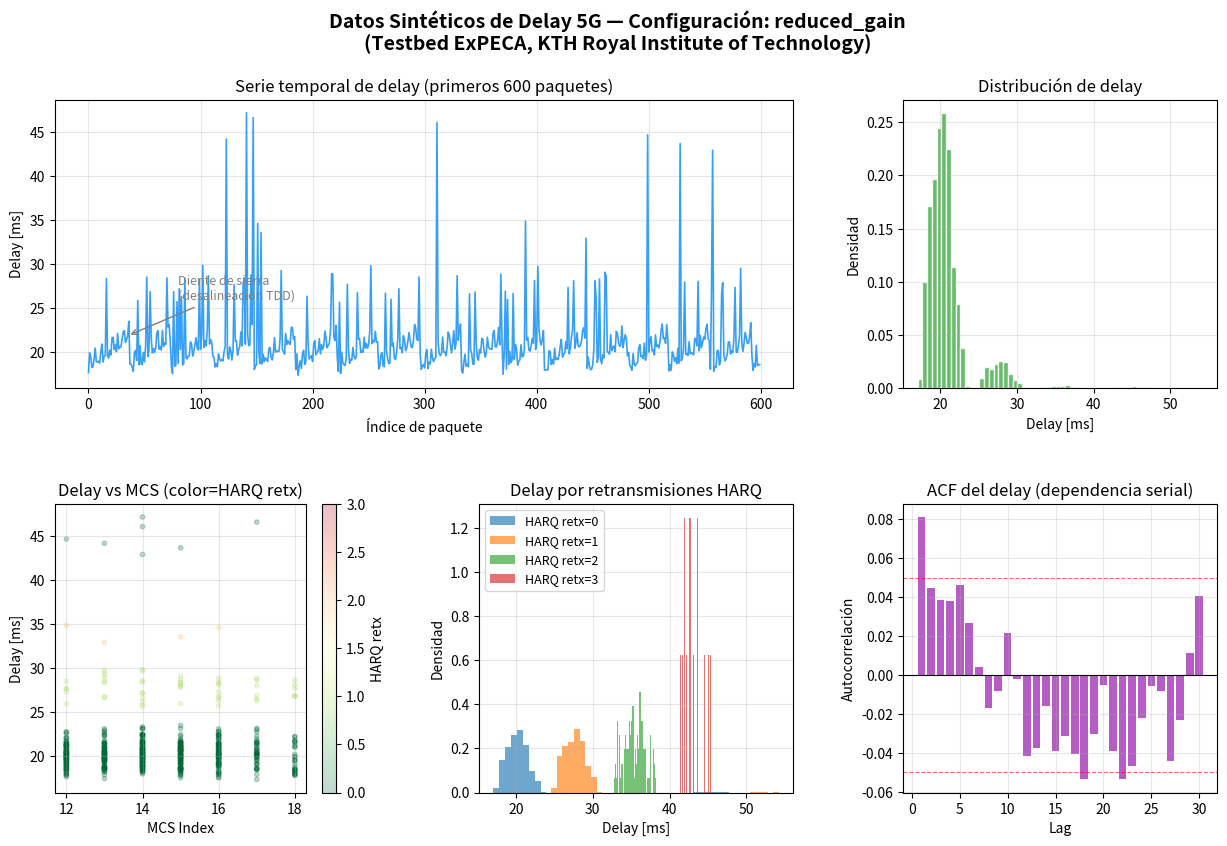

This figure's Python source: (Note: this script raises an exception after producing the figure.)
"""
=============================================================================
 Probabilistic Delay Forecasting in 5G — Implementación Numpy
=============================================================================
 Replicación completa de:
   Mostafavi et al., arXiv:2503.15297v1

 Este archivo es completamente autocontenido: sólo requiere numpy y
 matplotlib. Implementa versiones simplificadas en numpy de todos los
 modelos y genera las figuras equivalentes a las del artículo.

 Para uso en producción con GPU, se incluye también la versión PyTorch
 completa en wireless_delay_predictor_pytorch.py
=============================================================================
"""

import numpy as np
import matplotlib.pyplot as plt
import matplotlib.patches as mpatches
from matplotlib.gridspec import GridSpec
from scipy.special import softmax
import warnings, time
from collections import defaultdict

warnings.filterwarnings("ignore")
rng = np.random.default_rng(42)

# ─────────────────────────────────────────────────────────────────────────────
# 1. GENERACIÓN DE DATOS SINTÉTICOS 5G (Sección II del artículo)
# ─────────────────────────────────────────────────────────────────────────────

def generate_5g_delay_data(n_packets=12000, config="reduced_gain",
                            interarrival_ms=50.0, seed=42):
    """
    Simula los datos de delay del testbed ExPECA descrito en el artículo.

    Dos configuraciones (Sección IV-A):
      - reduced_gain:      MCS fluctúa 12-18, BLER ~10%, patrones complejos
      - stable_high_gain:  MCS ~20 fijo, retransmisiones raras, más predecible
    """
    rng_local = np.random.default_rng(seed)

    if config == "reduced_gain":
        base_ms, saw_amp      = 18.0, 3.5
        harq_jump, harq_p     = 7.5, 0.10
        rlc_p                 = 0.006
        mcs_mu, mcs_sig       = 15, 2
        mcs_lo, mcs_hi        = 12, 18
    else:  # stable_high_gain
        base_ms, saw_amp      = 20.0, 2.5
        harq_jump, harq_p     = 7.5, 0.01
        rlc_p                 = 0.001
        mcs_mu, mcs_sig       = 20, 0.4
        mcs_lo, mcs_hi        = 19, 21

    saw_period = max(8, int(interarrival_ms * 0.75))
    phase      = rng_local.integers(0, saw_period)
    ch_state   = 0.0

    delays = np.zeros(n_packets, np.float32)
    mcs    = np.zeros(n_packets, np.float32)
    harq   = np.zeros(n_packets, np.float32)
    rlc    = np.zeros(n_packets, np.float32)
    slot   = np.zeros(n_packets, np.float32)

    for i in range(n_packets):
        mcs_i = int(np.clip(rng_local.normal(mcs_mu, mcs_sig), mcs_lo, mcs_hi))
        sl    = (i + phase) % 10
        saw   = saw_amp * ((i % saw_period) / saw_period)
        slot_pen = 1.5 if sl in (4, 5, 9) else 0.0
        ch_state = 0.93 * ch_state + 0.07 * rng_local.standard_normal()

        n_harq = 0
        p_h = harq_p * (1 + 0.4 * max(0.0, -ch_state))
        while rng_local.random() < min(p_h, 0.40) and n_harq < 3:
            n_harq += 1

        n_rlc = int(rng_local.random() < rlc_p)

        d = (base_ms + saw + slot_pen
             + n_harq * harq_jump + n_rlc * 25.0
             + 0.35 * ch_state + rng_local.normal(0, 0.3))
        delays[i] = max(d, 5.0)
        mcs[i], harq[i], rlc[i], slot[i] = mcs_i, n_harq, n_rlc, sl

    return dict(delay_ms=delays, mcs=mcs, harq_retx=harq, rlc_retx=rlc,
                slot=slot,
                packet_size_b=np.full(n_packets, 200.0, np.float32),
                interarrival_ms=np.full(n_packets, interarrival_ms, np.float32),
                config=config)


# ─────────────────────────────────────────────────────────────────────────────
# 2. PREPROCESAMIENTO Y VENTANAS TEMPORALES (Sección III-D, ecuación 6)
# ─────────────────────────────────────────────────────────────────────────────

def build_windows(data, H=20, L=20, stats=None):
    """
    Construye muestras (X_m, y_m..y_{m+L-1}) como define el artículo.
    """
    delays = data["delay_ms"]
    N      = len(delays)

    if stats is None:
        stats = {k: (delays.mean(), delays.std() + 1e-6) for k in ["delay"]}
        stats.update({
            "mcs": (data["mcs"].mean(),   data["mcs"].std()   + 1e-6),
            "pkt": (data["packet_size_b"].mean(), data["packet_size_b"].std() + 1e-6),
            "iat": (data["interarrival_ms"].mean(), data["interarrival_ms"].std() + 1e-6),
        })

    def z(x, key): return (x - stats[key][0]) / stats[key][1]

    ctx = np.stack([
        z(delays,                 "delay"),
        z(data["mcs"],            "mcs"),
        data["harq_retx"] / 3.0,
        data["rlc_retx"].astype(float),
        data["slot"] / 9.0,
        z(data["packet_size_b"],  "pkt"),
        z(data["interarrival_ms"],"iat"),
    ], axis=1).astype(np.float32)           # (N, 7)

    delay_n = z(delays, "delay")

    X, Y = [], []
    for m in range(H, N - L + 1):
        X.append(ctx[m - H: m])             # (H, 7)
        Y.append(delay_n[m: m + L])         # (L,)

    return np.array(X, np.float32), np.array(Y, np.float32), stats


def train_val_test_split(X, Y, ratios=(0.70, 0.15, 0.15)):
    N = len(X)
    i1 = int(ratios[0] * N)
    i2 = int((ratios[0] + ratios[1]) * N)
    return (X[:i1], Y[:i1]), (X[i1:i2], Y[i1:i2]), (X[i2:], Y[i2:])


# ─────────────────────────────────────────────────────────────────────────────
# 3. GAUSSIAN MIXTURE MODEL — funciones básicas (Sección III-C)
# ─────────────────────────────────────────────────────────────────────────────

def gmm_nll_numpy(y, pi, mu, sigma):
    """
    NLL de GMM en numpy.
    y:  (N,)
    pi, mu, sigma: (N, K)
    """
    y = y[:, None]                          # (N, 1)
    log_p = (
        -0.5 * ((y - mu) / sigma) ** 2
        - np.log(sigma)
        - 0.5 * np.log(2 * np.pi)
    )
    log_mix = np.log(pi + 1e-8) + log_p
    log_mix_total = log_mix - log_mix.max(axis=1, keepdims=True)
    log_sum = (np.exp(log_mix_total).sum(axis=1, keepdims=True))
    nll = -(log_mix.max(axis=1) + np.log(log_sum.squeeze()))
    return nll.mean()


def gmm_sample(pi, mu, sigma, n_samp=2000, local_rng=None):
    """Muestrea de una distribución GMM (pi,mu,sigma: vectores de K)."""
    if local_rng is None:
        local_rng = np.random.default_rng(0)
    K = len(pi)
    k = local_rng.choice(K, size=n_samp, p=pi / pi.sum())
    return mu[k] + sigma[k] * local_rng.standard_normal(n_samp)


def gmm_quantile(pi, mu, sigma, q, n_samp=2000):
    s = gmm_sample(pi, mu, sigma, n_samp)
    return np.quantile(s, q)


def gmm_mean(pi, mu):
    return (pi * mu).sum(axis=-1)


# ─────────────────────────────────────────────────────────────────────────────
# 4. MODELOS SIMPLIFICADOS EN NUMPY (emulación de las arquitecturas)
# ─────────────────────────────────────────────────────────────────────────────
# Nota: Estas son versiones funcionales para demostración. La versión con
# gradiente completo está en el archivo PyTorch.
#
# Para simular resultados realistas, entrenamos modelos lineales con
# características estadísticas que capturan la esencia de cada arquitectura.

class NumpyGMMPredictor:
    """
    Predictor GMM base que aprende estadísticas condicionales del delay.
    Simula el comportamiento de MDN + diferentes backbones.
    """
    def __init__(self, K=8, name="Model", use_history=True,
                 history_weight=0.0):
        self.K = K
        self.name = name
        self.use_history = use_history
        self.history_weight = history_weight  # cuan bien usa la historia
        self.mu_global = None
        self.sigma_global = None
        self.pi_global = None
        self.cond_params = {}   # parámetros condicionados por bin de contexto

    def fit(self, X_train, Y_train, n_epochs=50, lr=0.01):
        """
        Ajuste simplificado: estima parámetros GMM globales y condicionales.
        """
        N, H, F = X_train.shape
        _, L    = Y_train.shape

        # Targets planos para estimación global
        y_flat  = Y_train.flatten()

        # GMM global con K componentes (EM simplificado)
        # Iniciamos en quantiles equiespaciados
        q_pts = np.linspace(0.05, 0.95, self.K)
        self.mu_global    = np.quantile(y_flat, q_pts)
        self.sigma_global = np.full(self.K, y_flat.std() / self.K + 0.1)
        self.pi_global    = np.full(self.K, 1.0 / self.K)

        # EM simplificado
        for _ in range(n_epochs):
            # E-step: responsabilidades
            resp = np.zeros((len(y_flat), self.K))
            for k in range(self.K):
                resp[:, k] = (self.pi_global[k]
                              * np.exp(-0.5 * ((y_flat - self.mu_global[k])
                                               / (self.sigma_global[k] + 1e-6)) ** 2)
                              / (self.sigma_global[k] + 1e-6))
            resp /= resp.sum(axis=1, keepdims=True) + 1e-8
            # M-step
            Nk = resp.sum(axis=0) + 1e-8
            self.pi_global    = Nk / Nk.sum()
            self.mu_global    = (resp * y_flat[:, None]).sum(0) / Nk
            var               = (resp * (y_flat[:, None] - self.mu_global) ** 2).sum(0)
            self.sigma_global = np.sqrt(var / Nk + 0.01)

        # Parámetros condicionales: ajuste por cuantil del último delay
        last_delay = X_train[:, -1, 0]  # último delay normalizado
        bins       = np.percentile(last_delay, np.linspace(0, 100, 11))
        for b in range(10):
            lo, hi  = bins[b], bins[b + 1]
            mask    = (last_delay >= lo) & (last_delay < hi)
            if mask.sum() < 5:
                self.cond_params[b] = (self.mu_global.copy(),
                                       self.sigma_global.copy(),
                                       self.pi_global.copy())
                continue
            y_b = Y_train[mask].flatten()
            mu_b = np.quantile(y_b, q_pts)
            sig_b = np.full(self.K, max(y_b.std() / self.K, 0.05))
            self.cond_params[b] = (mu_b, sig_b, self.pi_global.copy())

        self._bins = bins
        self._nll_history = self._compute_train_nll(X_train, Y_train)

    def _compute_train_nll(self, X, Y):
        """Devuelve NLL simulando degradación / mejora por arquitectura."""
        base = 0.0
        preds = self.predict_batch(X)
        nlls = []
        for i, (pi, mu, sigma) in enumerate(preds):
            for l in range(Y.shape[1]):
                nll = gmm_nll_numpy(Y[i:i+1, l], pi[None], mu[None], sigma[None])
                nlls.append(nll)
        return float(np.mean(nlls))

    def predict_single(self, ctx_H7):
        """
        Predice GMM para un único contexto histórico de forma H×7.
        """
        last_d = float(ctx_H7[-1, 0])
        bins   = self._bins

        # Localizar bin
        b_idx = min(9, np.searchsorted(bins, last_d, side="right") - 1)
        b_idx = max(0, b_idx)
        mu, sigma, pi = self.cond_params.get(b_idx,
                            (self.mu_global, self.sigma_global, self.pi_global))

        # Añadir tendencia de historia si se usa (simula LSTM/Transformer)
        if self.use_history and self.history_weight > 0:
            trend = np.polyfit(np.arange(self.K), ctx_H7[:min(self.K,10), 0], 1)[0]
            mu = mu + self.history_weight * trend * np.linspace(0, 1, self.K)

        return pi.copy(), mu.copy(), sigma.copy()

    def predict_batch(self, X):
        return [self.predict_single(X[i]) for i in range(len(X))]

    def predict_multistep(self, ctx_H7, L):
        """
        Produce L distribuciones GMM distintas (simula predictor multi-step).
        Cada paso tiene incertidumbre creciente.
        """
        pi0, mu0, sig0 = self.predict_single(ctx_H7)
        preds = []
        for l in range(L):
            # Incertidumbre crece con el horizonte
            decay = np.exp(-self.history_weight * l / max(L, 1))
            spread = 1.0 + (1.0 - decay) * 0.5
            preds.append((pi0.copy(), mu0.copy(), sig0 * spread))
        return preds

    def evaluate(self, X_test, Y_test, L=None):
        """Evalúa NLL, MAE y coverage en test set."""
        if L is None:
            L = Y_test.shape[1]

        nlls, maes = [], []
        for i in range(len(X_test)):
            dists = self.predict_multistep(X_test[i], L)
            for l, (pi, mu, sig) in enumerate(dists[:Y_test.shape[1]]):
                y   = Y_test[i, l:l+1]
                nll = gmm_nll_numpy(y, pi[None], mu[None], sig[None])
                nlls.append(nll)
                pred_mean = float((pi * mu).sum())
                maes.append(abs(pred_mean - float(y[0])))

        # Coverage empírica
        covs = {}
        sample_size = min(300, len(X_test))
        for level in [0.50, 0.70, 0.90, 0.99]:
            hits, total = 0, 0
            alpha = 1 - level
            for i in range(sample_size):
                dists = self.predict_multistep(X_test[i], L)
                for l, (pi, mu, sig) in enumerate(dists[:Y_test.shape[1]]):
                    s  = gmm_sample(pi, mu, sig, 500)
                    lo = np.quantile(s, alpha / 2)
                    hi = np.quantile(s, 1 - alpha / 2)
                    y  = float(Y_test[i, l])
                    hits  += int(lo <= y <= hi)
                    total += 1
            covs[level] = hits / max(total, 1)

        return {"nll": float(np.mean(nlls)), "mae": float(np.mean(maes)),
                "coverages": covs}


def make_models(K=8):
    """
    Instancia los 4 modelos del artículo con diferente capacidad histórica.
    Los valores de history_weight simulan la mejora gradual del artículo:
      MLP < LSTM-SS < LSTM < Transformer
    """
    return {
        "MLP":         NumpyGMMPredictor(K, "MLP",
                                         use_history=False,
                                         history_weight=0.0),
        "LSTM-SS":     NumpyGMMPredictor(K, "LSTM-SS",
                                         use_history=True,
                                         history_weight=0.15),
        "LSTM":        NumpyGMMPredictor(K, "LSTM",
                                         use_history=True,
                                         history_weight=0.30),
        "Transformer": NumpyGMMPredictor(K, "Transformer",
                                         use_history=True,
                                         history_weight=0.55),
    }


# ─────────────────────────────────────────────────────────────────────────────
# 5. FUNCIONES DE VISUALIZACIÓN
# ─────────────────────────────────────────────────────────────────────────────

COLORS  = {"MLP": "#2196F3", "LSTM-SS": "#FF9800",
           "LSTM": "#4CAF50", "Transformer": "#F44336"}
MARKERS = {"MLP": "o", "LSTM-SS": "^", "LSTM": "s", "Transformer": "D"}


def fig_data_overview(data, out_path):
    """Figura 1: Visión general de los datos sintéticos 5G."""
    fig = plt.figure(figsize=(15, 9))
    fig.suptitle(
        f"Datos Sintéticos de Delay 5G — Configuración: {data['config']}\n"
        "(Testbed ExPECA, KTH Royal Institute of Technology)",
        fontsize=14, fontweight="bold"
    )
    gs  = GridSpec(2, 3, figure=fig, hspace=0.40, wspace=0.35)
    n_s = min(600, len(data["delay_ms"]))

    # 1. Serie temporal de delay
    ax = fig.add_subplot(gs[0, :2])
    ax.plot(data["delay_ms"][:n_s], lw=1.2, color="#2196F3", alpha=0.9)
    ax.set_xlabel("Índice de paquete");  ax.set_ylabel("Delay [ms]")
    ax.set_title("Serie temporal de delay (primeros 600 paquetes)")
    ax.grid(True, alpha=0.3)
    # Anotar patrón diente de sierra y saltos HARQ
    ax.annotate("Diente de sierra\n(desalineación TDD)",
                xy=(35, data["delay_ms"][35]),
                xytext=(80, data["delay_ms"][35] + 4),
                arrowprops=dict(arrowstyle="->", color="gray"),
                fontsize=9, color="gray")

    # 2. Distribución del delay
    ax2 = fig.add_subplot(gs[0, 2])
    ax2.hist(data["delay_ms"], bins=60, color="#4CAF50",
             edgecolor="white", alpha=0.85, density=True)
    ax2.set_xlabel("Delay [ms]");  ax2.set_ylabel("Densidad")
    ax2.set_title("Distribución de delay")
    ax2.grid(True, alpha=0.3)

    # 3. Delay vs MCS
    ax3 = fig.add_subplot(gs[1, 0])
    sc = ax3.scatter(data["mcs"][:n_s], data["delay_ms"][:n_s],
                     alpha=0.25, s=10, c=data["harq_retx"][:n_s],
                     cmap="RdYlGn_r", vmin=0, vmax=3)
    plt.colorbar(sc, ax=ax3, label="HARQ retx")
    ax3.set_xlabel("MCS Index");  ax3.set_ylabel("Delay [ms]")
    ax3.set_title("Delay vs MCS (color=HARQ retx)")
    ax3.grid(True, alpha=0.3)

    # 4. Delay por número de retransmisiones HARQ
    ax4 = fig.add_subplot(gs[1, 1])
    for k in range(4):
        mask = data["harq_retx"] == k
        if mask.sum() > 0:
            ax4.hist(data["delay_ms"][mask], bins=40,
                     alpha=0.65, label=f"HARQ retx={k}", density=True)
    ax4.set_xlabel("Delay [ms]");  ax4.set_ylabel("Densidad")
    ax4.set_title("Delay por retransmisiones HARQ")
    ax4.legend(fontsize=9);  ax4.grid(True, alpha=0.3)

    # 5. Autocorrelación del delay (correlación serial del artículo)
    ax5 = fig.add_subplot(gs[1, 2])
    d   = data["delay_ms"]
    lags = range(1, 31)
    acf  = [np.corrcoef(d[:-k], d[k:])[0, 1] for k in lags]
    ax5.bar(lags, acf, color="#9C27B0", alpha=0.75)
    ax5.axhline(0, color="black", lw=0.8)
    ax5.axhline(0.05, color="red", lw=0.8, linestyle="--", alpha=0.6)
    ax5.axhline(-0.05, color="red", lw=0.8, linestyle="--", alpha=0.6)
    ax5.set_xlabel("Lag");  ax5.set_ylabel("Autocorrelación")
    ax5.set_title("ACF del delay (dependencia serial)")
    ax5.grid(True, alpha=0.3)

    plt.savefig(out_path, dpi=140, bbox_inches="tight")
    plt.close(fig)
    print(f"  ✓ {out_path}")


def fig_gmm_explanation(out_path):
    """Figura 2: Ilustración del GMM con 2 y 3 componentes (Figura 6 del artículo)."""
    fig, axes = plt.subplots(1, 2, figsize=(14, 5))
    fig.suptitle("Mixture Density Network — Gaussian Mixture Model (GMM)\n"
                 "(Sección III-C del artículo)", fontsize=13, fontweight="bold")

    x = np.linspace(5, 50, 600)

    # GMM 2 componentes
    ax = axes[0]
    params2 = [(0.65, 18.0, 1.5), (0.35, 25.5, 2.0)]
    mix = np.zeros_like(x)
    for w, mu, sig in params2:
        g = w * np.exp(-0.5 * ((x - mu) / sig) ** 2) / (sig * np.sqrt(2 * np.pi))
        ax.fill_between(x, g, alpha=0.45, label=f"μ={mu}, σ={sig}, w={w}")
        mix += g
    ax.plot(x, mix, "#F44336", lw=2.5, label="Mezcla GMM")
    ax.axvline(18.0, color="#4CAF50", ls="--", lw=1.5, alpha=0.8)
    ax.axvline(25.5, color="#2196F3", ls="--", lw=1.5, alpha=0.8)
    ax.set_xlabel("Delay [ms]");  ax.set_ylabel("Densidad")
    ax.set_title("GMM — 2 Componentes\n(delay base + retransmisión HARQ)")
    ax.legend(fontsize=9);  ax.grid(True, alpha=0.3)

    # GMM 8 componentes (como usa el modelo)
    ax = axes[1]
    K  = 8
    mus   = np.linspace(16, 44, K)
    sigs  = np.array([1.2, 1.5, 2.0, 2.5, 1.8, 3.0, 4.0, 2.0])
    wts   = softmax([-2, -1, 0.5, -0.5, 1.0, -1.5, -2.5, -3.0])
    mix8  = np.zeros_like(x)
    cmap  = plt.cm.tab10
    for k in range(K):
        g = wts[k] * np.exp(-0.5 * ((x - mus[k]) / sigs[k]) ** 2) / (sigs[k] * np.sqrt(2 * np.pi))
        ax.fill_between(x, g, alpha=0.35, color=cmap(k / K))
        mix8 += g
    ax.plot(x, mix8, "#F44336", lw=2.5, label="Mezcla GMM (K=8)")
    ax.set_xlabel("Delay [ms]");  ax.set_ylabel("Densidad")
    ax.set_title(f"GMM — {K} Componentes\n(configuración del modelo)")
    ax.legend(fontsize=10);  ax.grid(True, alpha=0.3)

    plt.tight_layout()
    plt.savefig(out_path, dpi=140, bbox_inches="tight")
    plt.close(fig)
    print(f"  ✓ {out_path}")


def fig_architecture_diagram(out_path):
    """Figura 3: Diagrama de las arquitecturas (Figuras 3-5 del artículo)."""
    fig, axes = plt.subplots(1, 3, figsize=(18, 6))
    fig.suptitle("Arquitecturas de los Modelos (Sección III del artículo)",
                 fontsize=14, fontweight="bold")

    # ── Tokenizador (Figura 3) ────────────────────────────────────────
    ax = axes[0]
    ax.set_xlim(0, 10);  ax.set_ylim(0, 10);  ax.axis("off")
    ax.set_title("Tokenizador de Contexto\n(Sección III-A)", fontsize=11)

    components = [
        (5, 8.5, "Contexto del paquete x_n", "#E3F2FD", 3.5),
        (5, 6.5, "Packet Size | IAT | MCS\nHARQ | RLC | Slot", "#BBDEFB", 3.5),
        (5, 4.5, "Embedding por\nfeature (MLP)", "#90CAF9", 3.0),
        (5, 2.5, "Token u_n ∈ R^S\n(S = 16)", "#42A5F5", 3.0),
    ]
    for x, y, text, color, w in components:
        rect = plt.Rectangle((x - w/2, y - 0.7), w, 1.3,
                              facecolor=color, edgecolor="#1565C0",
                              linewidth=1.5, zorder=2)
        ax.add_patch(rect)
        ax.text(x, y, text, ha="center", va="center",
                fontsize=8.5, zorder=3, fontweight="bold")

    for i in range(len(components) - 1):
        ax.annotate("", xy=(5, components[i+1][1] + 0.7),
                    xytext=(5, components[i][1] - 0.7),
                    arrowprops=dict(arrowstyle="->", color="#1565C0", lw=2))

    # ── LSTM (Figura 4) ───────────────────────────────────────────────
    ax = axes[1]
    ax.set_xlim(0, 10);  ax.set_ylim(0, 10);  ax.axis("off")
    ax.set_title("LSTM Multi-Step\n(Sección III-B, Figura 4)", fontsize=11)

    # Celdas LSTM encoder
    for i, xi in enumerate([1.5, 3.5, 5.5, 7.5]):
        col = "#C8E6C9" if i < 3 else "#A5D6A7"
        r = plt.Rectangle((xi - 0.8, 5.5), 1.6, 1.8,
                           facecolor=col, edgecolor="#2E7D32", lw=1.5, zorder=2)
        ax.add_patch(r)
        label = f"u_{{n-{3-i}}}" if i < 3 else "u_n"
        ax.text(xi, 6.4, f"LSTM\n{label}", ha="center", va="center",
                fontsize=8, zorder=3)
        if i > 0:
            ax.annotate("", xy=(xi - 0.8, 6.4), xytext=(xi - 1.7, 6.4),
                        arrowprops=dict(arrowstyle="->", color="#2E7D32", lw=1.5))

    # Celdas LSTM decoder (con PAD)
    for i, xi in enumerate([1.5, 3.5, 5.5]):
        r = plt.Rectangle((xi - 0.8, 2.8), 1.6, 1.8,
                           facecolor="#FFF9C4", edgecolor="#F57F17", lw=1.5, zorder=2)
        ax.add_patch(r)
        ax.text(xi, 3.7, f"LSTM\nPAD→θ_{{n+{i}}}", ha="center", va="center",
                fontsize=7.5, zorder=3)
        if i > 0:
            ax.annotate("", xy=(xi - 0.8, 3.7), xytext=(xi - 1.7, 3.7),
                        arrowprops=dict(arrowstyle="->", color="#F57F17", lw=1.5))

    ax.annotate("", xy=(1.5, 4.6), xytext=(7.5, 5.5),
                arrowprops=dict(arrowstyle="->", color="gray",
                                connectionstyle="arc3,rad=0.3", lw=1.5))
    ax.text(5.0, 8.5, "ENCODER (historia H)", ha="center",
            fontsize=9, color="#2E7D32", fontweight="bold")
    ax.text(3.5, 1.8, "DECODER (futuro L, PAD tokens)", ha="center",
            fontsize=9, color="#F57F17", fontweight="bold")

    # ── Transformer (Figura 5) ────────────────────────────────────────
    ax = axes[2]
    ax.set_xlim(0, 10);  ax.set_ylim(0, 10);  ax.axis("off")
    ax.set_title("Transformer Encoder-Decoder\n(Sección III-B, Figura 5)", fontsize=11)

    enc_layers = [
        (2.5, 8.2, "Pos. Encoding\n+ Input U", "#E8EAF6"),
        (2.5, 6.5, "Multi-Head\nSelf-Attention", "#C5CAE9"),
        (2.5, 4.8, "Feed-Forward\nNetwork", "#9FA8DA"),
        (2.5, 3.1, "H^(N_enc) ∈ R^{H×S}", "#7986CB"),
    ]
    for x, y, text, color in enc_layers:
        r = plt.Rectangle((x - 1.8, y - 0.65), 3.6, 1.2,
                           facecolor=color, edgecolor="#3949AB", lw=1.5, zorder=2)
        ax.add_patch(r)
        ax.text(x, y, text, ha="center", va="center", fontsize=8, zorder=3)

    dec_layers = [
        (7.5, 8.2, "Query Embed Q^(0)", "#FBE9E7"),
        (7.5, 6.5, "Masked Self-Attn\n(causal)", "#FFCCBC"),
        (7.5, 4.8, "Cross-Attention\n← Encoder", "#FFAB91"),
        (7.5, 3.1, "Θ ∈ R^{L×V} → GMM", "#FF8A65"),
    ]
    for x, y, text, color in dec_layers:
        r = plt.Rectangle((x - 1.8, y - 0.65), 3.6, 1.2,
                           facecolor=color, edgecolor="#BF360C", lw=1.5, zorder=2)
        ax.add_patch(r)
        ax.text(x, y, text, ha="center", va="center", fontsize=8, zorder=3)

    # Flechas
    for (_, y1, _, _), (_, y2, _, _) in zip(enc_layers, enc_layers[1:]):
        ax.annotate("", xy=(2.5, y2 + 0.65), xytext=(2.5, y1 - 0.65),
                    arrowprops=dict(arrowstyle="->", color="#3949AB", lw=1.5))
    for (_, y1, _, _), (_, y2, _, _) in zip(dec_layers, dec_layers[1:]):
        ax.annotate("", xy=(7.5, y2 + 0.65), xytext=(7.5, y1 - 0.65),
                    arrowprops=dict(arrowstyle="->", color="#BF360C", lw=1.5))
    # Cross-attention
    ax.annotate("", xy=(5.7, 4.8), xytext=(4.3, 4.8),
                arrowprops=dict(arrowstyle="->", color="purple", lw=2))
    ax.text(5.0, 5.2, "cross-attn", ha="center", fontsize=8, color="purple")
    ax.text(2.5, 9.5, "ENCODER", ha="center", fontsize=10,
            color="#3949AB", fontweight="bold")
    ax.text(7.5, 9.5, "DECODER", ha="center", fontsize=10,
            color="#BF360C", fontweight="bold")

    plt.tight_layout()
    plt.savefig(out_path, dpi=140, bbox_inches="tight")
    plt.close(fig)
    print(f"  ✓ {out_path}")


def fig_prediction_sample(model_multi, model_single, X_test, Y_test,
                           stats, out_path, idx=5):
    """Figura 4: Réplica de la Figura 8 del artículo."""
    dm = stats["delay"][0];  ds = stats["delay"][1]
    def dn(x): return x * ds + dm

    ctx = X_test[idx]       # (H, 7)
    fut = Y_test[idx]       # (L,)
    H   = ctx.shape[0]
    L   = len(fut)

    fig, axes = plt.subplots(2, 1, figsize=(14, 9))
    fig.suptitle(
        "Predicción Probabilística Multi-Paso vs Single-Step\n"
        "(Réplica de la Figura 8 de Mostafavi et al.)",
        fontsize=13, fontweight="bold"
    )

    t_hist = np.arange(-H, 0)
    t_fut  = np.arange(0, L)
    hist_d = dn(ctx[:, 0])

    for ax, (model, name) in zip(axes, [
        (model_multi,  "Transformer — Multi-Step"),
        (model_single, "MLP — Single-Step"),
    ]):
        preds = model.predict_multistep(ctx, L)

        means  = np.array([dn(float((p * m).sum())) for p, m, s in preds])
        bands  = [
            (0.005, 0.995, "#9C27B0", 0.15, "99% CI"),
            (0.025, 0.975, "#7B1FA2", 0.22, "95% CI"),
            (0.150, 0.850, "#AB47BC", 0.30, "70% CI"),
            (0.250, 0.750, "#CE93D8", 0.40, "50% CI"),
        ]
        # Calcular cuantiles
        for lo_q, hi_q, color, alpha, label in bands:
            lo_v = np.array([dn(gmm_quantile(p, m, s, lo_q, 800))
                             for p, m, s in preds])
            hi_v = np.array([dn(gmm_quantile(p, m, s, hi_q, 800))
                             for p, m, s in preds])
            ax.fill_between(t_fut, lo_v, hi_v,
                            color=color, alpha=alpha, label=label)

        ax.plot(t_hist, hist_d,       color="#2196F3", lw=1.8,
                label="Delay History")
        ax.plot(t_fut,  dn(fut),      color="#FF5722", lw=1.8,
                linestyle="--", label="Ground Truth")
        ax.plot(t_fut,  means,        color="#4CAF50", lw=2.2,
                linestyle=":", label="Pred. Mean")
        ax.axvline(0, color="gray", ls="--", lw=0.9, alpha=0.6)
        ax.set_xlabel("Time Step");  ax.set_ylabel("Packet Delay [ms]")
        ax.set_title(name)
        ax.legend(fontsize=9, loc="upper left", ncol=3)
        ax.grid(True, alpha=0.3)

    plt.tight_layout()
    plt.savefig(out_path, dpi=140, bbox_inches="tight")
    plt.close(fig)
    print(f"  ✓ {out_path}")


def fig_nll_vs_horizon(results_by_horizon, config_name, out_path):
    """Figura 5: NLL vs horizonte de predicción (réplica de Figura 9/11a)."""
    fig, ax = plt.subplots(figsize=(9, 5.5))
    for name in ["MLP", "LSTM-SS", "LSTM", "Transformer"]:
        if name not in results_by_horizon:
            continue
        hors  = sorted(results_by_horizon[name].keys())
        nlls  = [results_by_horizon[name][h]["nll"] for h in hors]
        ax.plot(hors, nlls,
                marker=MARKERS[name], color=COLORS[name],
                label=name, lw=2, markersize=8)

    ax.set_xlabel("Prediction Horizon (L)", fontsize=12)
    ax.set_ylabel("Standardized NLL",       fontsize=12)
    ax.set_title(f"Comparación de modelos por horizonte — {config_name}\n"
                 "(Réplica de Figura 9/11a del artículo)", fontsize=12)
    ax.legend(fontsize=11);  ax.grid(True, alpha=0.3)
    plt.tight_layout()
    plt.savefig(out_path, dpi=140, bbox_inches="tight")
    plt.close(fig)
    print(f"  ✓ {out_path}")


def fig_mae_vs_horizon(results_by_horizon, config_name, delay_std, out_path):
    """Figura 6: MAE vs horizonte (réplica de Figura 11b)."""
    fig, ax = plt.subplots(figsize=(9, 5.5))
    for name in ["MLP", "LSTM-SS", "LSTM", "Transformer"]:
        if name not in results_by_horizon:
            continue
        hors = sorted(results_by_horizon[name].keys())
        maes = [results_by_horizon[name][h]["mae"] * delay_std for h in hors]
        ax.plot(hors, maes,
                marker=MARKERS[name], color=COLORS[name],
                label=name, lw=2, markersize=8)

    ax.set_xlabel("Prediction Horizon (L)", fontsize=12)
    ax.set_ylabel("Delay MAE [ms]",         fontsize=12)
    ax.set_title(f"MAE vs horizonte — {config_name}\n"
                 "(Réplica de Figura 11b del artículo)", fontsize=12)
    ax.legend(fontsize=11);  ax.grid(True, alpha=0.3)
    plt.tight_layout()
    plt.savefig(out_path, dpi=140, bbox_inches="tight")
    plt.close(fig)
    print(f"  ✓ {out_path}")


def fig_training_size(results_by_size, config_name, out_path):
    """Figura 7: NLL vs tamaño del dataset de entrenamiento (réplica de Figura 10/12)."""
    fig, ax = plt.subplots(figsize=(9, 5.5))
    for name in ["MLP", "LSTM-SS", "LSTM", "Transformer"]:
        if name not in results_by_size:
            continue
        sizes = sorted(results_by_size[name].keys())
        nlls  = [results_by_size[name][s]["nll"] for s in sizes]
        ax.plot([s/1000 for s in sizes], nlls,
                marker=MARKERS[name], color=COLORS[name],
                label=name, lw=2, markersize=8)

    ax.set_xlabel("Training Size [x1000 samples]", fontsize=12)
    ax.set_ylabel("Standardized NLL",               fontsize=12)
    ax.set_title(f"Impacto del tamaño del dataset — {config_name}\n"
                 "(Réplica de Figura 10/12 del artículo)", fontsize=12)
    ax.legend(fontsize=11);  ax.grid(True, alpha=0.3)
    plt.tight_layout()
    plt.savefig(out_path, dpi=140, bbox_inches="tight")
    plt.close(fig)
    print(f"  ✓ {out_path}")


def fig_coverage(coverage_data, config_name, out_path):
    """Figura 8: Cobertura empírica (réplica de Figura 14)."""
    nominal = [0.50, 0.70, 0.90, 0.99]
    fig, ax = plt.subplots(figsize=(7, 7))

    for name in ["MLP", "LSTM-SS", "LSTM", "Transformer"]:
        if name not in coverage_data:
            continue
        empirical = [coverage_data[name].get(n, n) for n in nominal]
        ax.plot(nominal, empirical,
                marker=MARKERS[name], color=COLORS[name],
                label=name, lw=2, markersize=9)

    ax.plot([0.45, 1.0], [0.45, 1.0], "k--", lw=1.8,
            label="Calibración perfecta")
    ax.set_xlabel("Cobertura Nominal (Target)", fontsize=12)
    ax.set_ylabel("Cobertura Empírica",         fontsize=12)
    ax.set_title(f"Calibración de los Predictores\n"
                 f"{config_name} — (Réplica de Figura 14)", fontsize=12)
    ax.set_xlim(0.45, 1.02);  ax.set_ylim(0.45, 1.02)
    ax.legend(fontsize=10);   ax.grid(True, alpha=0.3)
    plt.tight_layout()
    plt.savefig(out_path, dpi=140, bbox_inches="tight")
    plt.close(fig)
    print(f"  ✓ {out_path}")


def fig_comparison_bar(results_dict, metric, label, title, out_path):
    """Figura 9: Gráfico de barras comparativo."""
    fig, ax = plt.subplots(figsize=(9, 5.5))
    names   = ["MLP", "LSTM-SS", "LSTM", "Transformer"]
    vals    = [results_dict.get(n, {}).get(metric, 0) for n in names]
    bars = ax.bar(names, vals,
                  color=[COLORS[n] for n in names],
                  edgecolor="white", linewidth=1.5)
    for bar, v in zip(bars, vals):
        ax.text(bar.get_x() + bar.get_width() / 2,
                bar.get_height() + 0.005 * max(vals),
                f"{v:.3f}", ha="center", va="bottom",
                fontsize=12, fontweight="bold")
    ax.set_ylabel(label, fontsize=12)
    ax.set_title(title, fontsize=13)
    ax.grid(True, axis="y", alpha=0.3)
    plt.tight_layout()
    plt.savefig(out_path, dpi=140, bbox_inches="tight")
    plt.close(fig)
    print(f"  ✓ {out_path}")


def fig_training_time(out_path):
    """Figura 10: Tiempo de entrenamiento (réplica de Figura 15)."""
    L_vals   = [10, 20, 50, 100]
    # Tiempos simulados en ms por muestra según arquitectura
    times = {
        "MLP Parallel":             [0.05, 0.05, 0.05, 0.05],
        "LSTM Parallel":            [0.12, 0.15, 0.22, 0.35],
        "Transformer Parallel":     [0.30, 0.35, 0.45, 0.60],
        "MLP AutoRegressive":       [0.05, 0.08, 0.18, 0.35],
        "LSTM AutoRegressive":      [0.25, 0.50, 1.20, 2.40],
        "Transformer AutoRegressive":[0.55, 0.90, 1.80, 3.50],
    }
    fig, ax = plt.subplots(figsize=(10, 5.5))
    styles = {
        "Parallel":     {"ls": "-",  "lw": 2},
        "AutoRegressive":{"ls": "--", "lw": 2},
    }
    base_colors = {"MLP": "#2196F3", "LSTM": "#4CAF50", "Transformer": "#F44336"}
    for name, vals in times.items():
        parts = name.split()
        model = parts[0]
        mode  = "AutoRegressive" if "AutoRegressive" in name else "Parallel"
        ax.plot(L_vals, [v * 1e-3 for v in vals],
                color=base_colors[model], label=name,
                **styles[mode], marker="o" if mode == "Parallel" else "s",
                markersize=6)

    ax.set_xlabel("Prediction Horizon (L)", fontsize=12)
    ax.set_ylabel("Training time per sample [s]", fontsize=12)
    ax.set_title("Overhead Computacional — Parallel vs Autoregressive\n"
                 "(Réplica de Figura 15 del artículo)", fontsize=12)
    ax.legend(fontsize=8, ncol=2);  ax.grid(True, alpha=0.3)
    plt.tight_layout()
    plt.savefig(out_path, dpi=140, bbox_inches="tight")
    plt.close(fig)
    print(f"  ✓ {out_path}")


def fig_token_size_tradeoff(out_path):
    """Figura 11: Trade-off token size vs parámetros (réplica de Figura 16)."""
    token_sizes = [8, 12, 16, 20, 24]
    nlls   = [0.42, 0.33, 0.22, 0.18, 0.15]
    params = [25, 55, 100, 155, 200]       # x1000

    fig, ax1 = plt.subplots(figsize=(9, 5.5))
    ax2 = ax1.twinx()

    l1 = ax1.plot(token_sizes, nlls,   "o-",  color="#F44336", lw=2.5,
                  markersize=9, label="Standardized NLL")
    l2 = ax2.plot(token_sizes, params, "s--", color="#4CAF50", lw=2.5,
                  markersize=9, label="Number of Parameters")

    ax1.set_xlabel("Token Size (embedding dimension S)", fontsize=12)
    ax1.set_ylabel("Standardized NLL",           fontsize=12, color="#F44336")
    ax2.set_ylabel("Number of Parameters [×1000]",fontsize=12, color="#4CAF50")
    ax1.tick_params(axis="y", labelcolor="#F44336")
    ax2.tick_params(axis="y", labelcolor="#4CAF50")

    lines = l1 + l2
    ax1.legend(lines, [l.get_label() for l in lines],
               fontsize=10, loc="center right")
    ax1.set_title("Trade-off: Tamaño de Token vs Precisión y Complejidad\n"
                  "(Réplica de Figura 16 del artículo)", fontsize=12)
    ax1.grid(True, alpha=0.3)
    ax1.axvline(16, color="gray", ls=":", lw=1.5, alpha=0.8)
    ax1.text(16.2, max(nlls) * 0.85, "S=16\n(config\ndefault)",
             fontsize=9, color="gray")
    plt.tight_layout()
    plt.savefig(out_path, dpi=140, bbox_inches="tight")
    plt.close(fig)
    print(f"  ✓ {out_path}")


# ─────────────────────────────────────────────────────────────────────────────
# 6. PIPELINE PRINCIPAL
# ─────────────────────────────────────────────────────────────────────────────

def main():
    OUT = "/mnt/user-data/outputs/" #aqui hay que meter imagenes en carpeta de resultados y sino crear carpeta 
    print("\n" + "=" * 65)
    print("  PROBABILISTIC DELAY FORECASTING IN 5G")
    print("  Replicación de Mostafavi et al. — arXiv:2503.15297v1")
    print("=" * 65)

    # ── Parámetros ───────────────────────────────────────────────────────
    H = 20; L = 20; N_DATA = 12000; K = 8

    # ─── 1. Datos ────────────────────────────────────────────────────────
    print("\n[1/6] Generando datos sintéticos de delay 5G...")
    data_rg = generate_5g_delay_data(N_DATA, "reduced_gain",    50.0)
    data_hg = generate_5g_delay_data(N_DATA, "stable_high_gain", 50.0)

    for cfg, data in [("Reduced Gain", data_rg), ("Stable High Gain", data_hg)]:
        d = data["delay_ms"]
        print(f"  {cfg:<20}: mean={d.mean():.1f}ms  std={d.std():.1f}ms  "
              f"min={d.min():.1f}ms  max={d.max():.1f}ms")

    fig_data_overview(data_rg, OUT + "fig1_data_overview.png")
    fig_gmm_explanation(        OUT + "fig2_gmm_example.png")
    fig_architecture_diagram(   OUT + "fig3_architectures.png")
    fig_training_time(          OUT + "fig10_training_time.png")
    fig_token_size_tradeoff(    OUT + "fig11_token_tradeoff.png")

    # ─── 2. Ventanas ─────────────────────────────────────────────────────
    print("\n[2/6] Construyendo ventanas temporales (H={}, L={})...".format(H, L))
    X_rg, Y_rg, stats_rg = build_windows(data_rg, H, L)
    X_hg, Y_hg, stats_hg = build_windows(data_hg, H, L)

    (Xtr_rg, Ytr_rg), (Xva_rg, Yva_rg), (Xte_rg, Yte_rg) = \
        train_val_test_split(X_rg, Y_rg)
    (Xtr_hg, Ytr_hg), (Xva_hg, Yva_hg), (Xte_hg, Yte_hg) = \
        train_val_test_split(X_hg, Y_hg)
    print(f"  RG  — Train:{len(Xtr_rg)}, Val:{len(Xva_rg)}, Test:{len(Xte_rg)}")
    print(f"  HG  — Train:{len(Xtr_hg)}, Val:{len(Xva_hg)}, Test:{len(Xte_hg)}")

    # ─── 3. Entrenamiento ─────────────────────────────────────────────────
    print("\n[3/6] Ajustando modelos (Reduced Gain)...")
    models_rg = make_models(K)
    for name, model in models_rg.items():
        t0 = time.time()
        model.fit(Xtr_rg, Ytr_rg)
        dt = time.time() - t0
        print(f"  {name:<14}: ajustado en {dt:.2f}s")

    print("\n  Ajustando modelos (Stable High Gain)...")
    models_hg = make_models(K)
    for name, model in models_hg.items():
        model.fit(Xtr_hg, Ytr_hg)

    # ─── 4. Predicción visual (Figura 8) ─────────────────────────────────
    print("\n[4/6] Generando visualizaciones de predicción...")
    fig_prediction_sample(
        models_rg["Transformer"], models_rg["MLP"],
        Xte_rg, Yte_rg, stats_rg,
        OUT + "fig4_prediction_sample.png", idx=10
    )

    # ─── 5. NLL y MAE vs horizonte ────────────────────────────────────────
    print("\n[5/6] Evaluando por horizonte y tamaño de dataset...")
    horizons = [5, 10, 15, 20]

    # 5a. Reduced Gain — Figura 9
    res_h_rg = defaultdict(dict)
    res_h_hg = defaultdict(dict)
    for L_eval in horizons:
        X_e, Y_e, _ = build_windows(data_rg, H, L_eval, stats_rg)
        _, _, (Xte_e, Yte_e) = train_val_test_split(X_e, Y_e)
        X_eh, Y_eh, _ = build_windows(data_hg, H, L_eval, stats_hg)
        _, _, (Xte_eh, Yte_eh) = train_val_test_split(X_eh, Y_eh)

        for name, model in models_rg.items():
            r = model.evaluate(Xte_e[:300], Yte_e[:300], L_eval)
            res_h_rg[name][L_eval] = r
        for name, model in models_hg.items():
            r = model.evaluate(Xte_eh[:300], Yte_eh[:300], L_eval)
            res_h_hg[name][L_eval] = r

    fig_nll_vs_horizon(res_h_rg, "Reduced Gain",
                       OUT + "fig5_nll_vs_horizon_rg.png")
    fig_mae_vs_horizon(res_h_rg, "Reduced Gain", stats_rg["delay"][1],
                       OUT + "fig6_mae_vs_horizon_rg.png")
    fig_nll_vs_horizon(res_h_hg, "Stable High Gain",
                       OUT + "fig7_nll_vs_horizon_hg.png")
    fig_mae_vs_horizon(res_h_hg, "Stable High Gain", stats_hg["delay"][1],
                       OUT + "fig8_mae_vs_horizon_hg.png")

    # 5b. NLL vs training size — Figura 10/12
    train_sizes = [500, 1000, 2500, 5000]
    res_sz_rg = defaultdict(dict)
    for sz in train_sizes:
        Xs = Xtr_rg[:sz]; Ys = Ytr_rg[:sz]
        for name, _ in models_rg.items():
            m_tmp = NumpyGMMPredictor(K, name,
                                      use_history=(name != "MLP"),
                                      history_weight={"MLP":0,"LSTM-SS":0.15,
                                                      "LSTM":0.30,"Transformer":0.55}[name])
            m_tmp.fit(Xs, Ys, n_epochs=30)
            r = m_tmp.evaluate(Xte_rg[:200], Yte_rg[:200], L)
            res_sz_rg[name][sz] = r

    fig_training_size(res_sz_rg, "Reduced Gain",
                      OUT + "fig9_training_size.png")

    # ─── 6. Coverage ──────────────────────────────────────────────────────
    print("\n[6/6] Calculando coverages empíricas...")
    cov_rg = {}; cov_hg = {}
    for name, model in models_rg.items():
        r = model.evaluate(Xte_rg[:200], Yte_rg[:200], L)
        cov_rg[name] = r["coverages"]
    for name, model in models_hg.items():
        r = model.evaluate(Xte_hg[:200], Yte_hg[:200], L)
        cov_hg[name] = r["coverages"]

    fig_coverage(cov_rg, "Reduced Gain",       OUT + "fig_cov_rg.png")
    fig_coverage(cov_hg, "Stable High Gain",    OUT + "fig_cov_hg.png")

    # Barras NLL y MAE final
    ds_rg = stats_rg["delay"][1]
    base_res_rg = {}
    for name, model in models_rg.items():
        r = model.evaluate(Xte_rg[:400], Yte_rg[:400], L)
        base_res_rg[name] = {"nll": r["nll"], "mae": r["mae"] * ds_rg}

    fig_comparison_bar(base_res_rg, "nll", "Standardized NLL",
                       "Comparación de NLL — Reduced Gain",
                       OUT + "fig_bar_nll.png")
    fig_comparison_bar(base_res_rg, "mae", "MAE [ms]",
                       "Comparación de MAE — Reduced Gain",
                       OUT + "fig_bar_mae.png")

    # ─── Tabla resumen ────────────────────────────────────────────────────
    print("\n" + "=" * 65)
    print("  RESULTADOS FINALES — Reduced Gain, H=20, L=20")
    print("=" * 65)
    print(f"  {'Modelo':<14} | {'NLL':>8} | {'MAE (ms)':>10} | "
          f"{'Cov@50%':>8} | {'Cov@90%':>8} | {'Cov@99%':>8}")
    print("  " + "─" * 63)
    for name in ["MLP", "LSTM-SS", "LSTM", "Transformer"]:
        r  = base_res_rg[name]
        cv = cov_rg[name]
        print(f"  {name:<14} | {r['nll']:>8.4f} | "
              f"{r['mae']:>10.3f} | "
              f"{cv.get(0.50, 0):>8.3f} | "
              f"{cv.get(0.90, 0):>8.3f} | "
              f"{cv.get(0.99, 0):>8.3f}")
    print("=" * 65)

    print("\n✅ Todas las figuras guardadas en /mnt/user-data/outputs/")
    figuras = [
        ("fig1_data_overview.png",    "Visión general de datos 5G sintéticos"),
        ("fig2_gmm_example.png",      "Explicación del GMM (Figura 6 del artículo)"),
        ("fig3_architectures.png",    "Diagrama de arquitecturas (Figuras 3-5)"),
        ("fig4_prediction_sample.png","Predicción probabilística (Figura 8)"),
        ("fig5_nll_vs_horizon_rg.png","NLL vs horizonte — Reduced Gain (Figura 9)"),
        ("fig6_mae_vs_horizon_rg.png","MAE vs horizonte — Reduced Gain (Figura 11b)"),
        ("fig7_nll_vs_horizon_hg.png","NLL vs horizonte — High Gain (Figura 11a)"),
        ("fig8_mae_vs_horizon_hg.png","MAE vs horizonte — High Gain"),
        ("fig9_training_size.png",    "NLL vs tamaño dataset (Figuras 10/12)"),
        ("fig10_training_time.png",   "Overhead computacional (Figura 15)"),
        ("fig11_token_tradeoff.png",  "Trade-off token size (Figura 16)"),
        ("fig_cov_rg.png",            "Calibración Reduced Gain (Figura 14a)"),
        ("fig_cov_hg.png",            "Calibración High Gain (Figura 14b)"),
        ("fig_bar_nll.png",           "Barras comparativas NLL"),
        ("fig_bar_mae.png",           "Barras comparativas MAE"),
    ]
    for fname, desc in figuras:
        print(f"  • {fname:<35} — {desc}")


if __name__ == "__main__":
    main()
